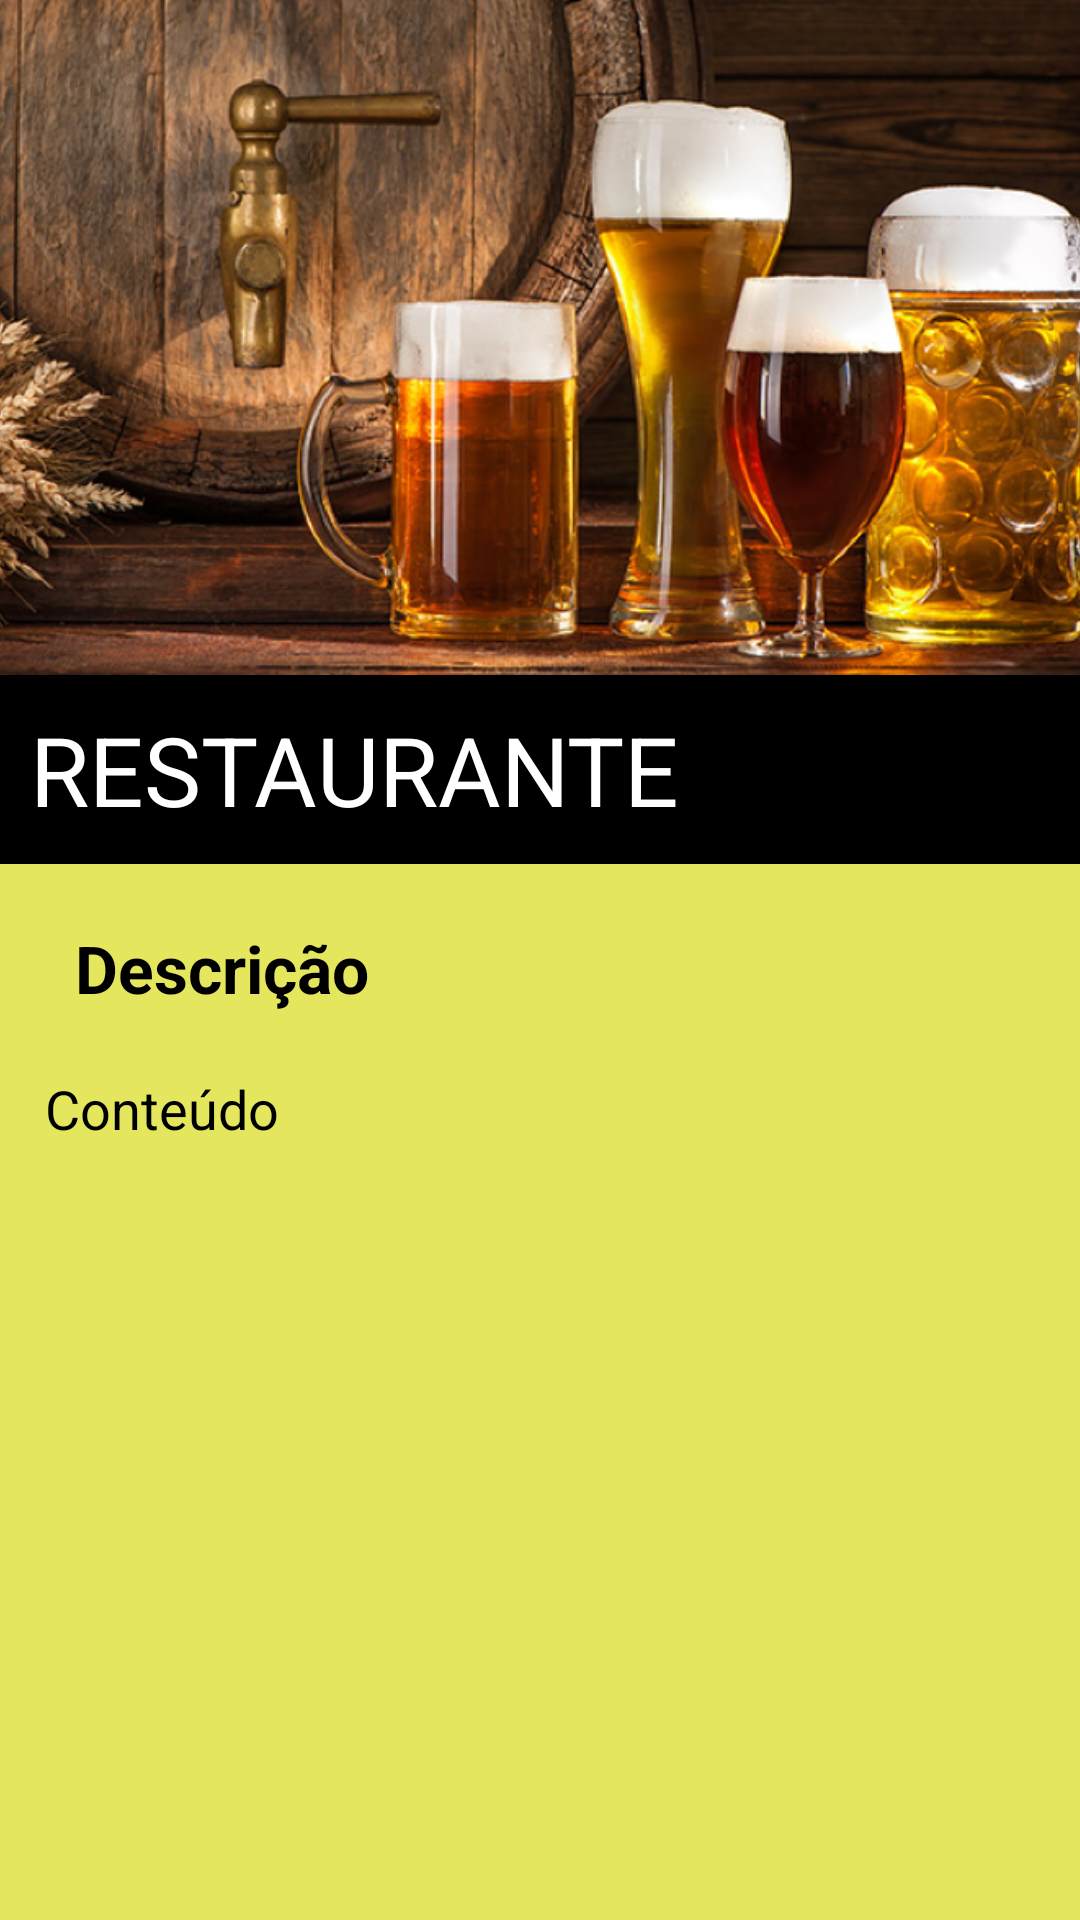

This screen was rendered from an Android layout file. Write that file and the resources it references.
<!-- AndroidManifest.xml: application theme Theme.DigitalFoods -->
<!-- res/layout/activity_detalhe_prato.xml -->
<?xml version="1.0" encoding="utf-8"?>
<RelativeLayout xmlns:android="http://schemas.android.com/apk/res/android"
    xmlns:app="http://schemas.android.com/apk/res-auto"
    xmlns:tools="http://schemas.android.com/tools"
    android:layout_width="match_parent"
    android:layout_height="match_parent"
    tools:context=".DetalhePrato">

    <androidx.constraintlayout.widget.ConstraintLayout
        android:layout_width="match_parent"
        android:layout_height="match_parent"
        android:background="@color/lime_light"
        android:backgroundTint="@color/lime_light"
        tools:context=".DetalhePrato">

        <ImageView
            android:id="@+id/imagemDetalhePrato"
            android:layout_width="wrap_content"
            android:layout_height="225dp"
            android:scaleType="centerCrop"
            android:src="@drawable/cervejas"
            app:layout_constraintEnd_toEndOf="parent"
            app:layout_constraintHorizontal_bias="0.0"
            app:layout_constraintStart_toStartOf="parent"
            app:layout_constraintTop_toTopOf="parent" />

        <TextView
            android:id="@+id/nomePrato"
            android:layout_width="match_parent"
            android:layout_height="wrap_content"
            android:layout_marginLeft="0dp"
            android:background="@color/black"
            android:padding="10dp"
            android:text="RESTAURANTE"
            android:textColor="@color/white"
            android:textSize="32sp"
            app:layout_constraintEnd_toEndOf="@+id/imagemDetalhePrato"
            app:layout_constraintStart_toStartOf="@+id/imagemDetalhePrato"
            app:layout_constraintTop_toBottomOf="@+id/imagemDetalhePrato" />

        <TextView
            android:id="@+id/descriçãoPratos"
            android:layout_width="match_parent"
            android:layout_height="wrap_content"
            android:layout_marginLeft="15dp"
            android:layout_marginTop="10dp"
            android:padding="10dp"
            android:text="Descrição"
            android:textColor="@color/black"
            android:textSize="22sp"
            android:textStyle="bold"
            app:layout_constraintEnd_toEndOf="@+id/nomePrato"
            app:layout_constraintStart_toStartOf="@+id/nomePrato"
            app:layout_constraintTop_toBottomOf="@+id/nomePrato" />

        <TextView
            android:id="@+id/conteudoPratos"
            android:layout_width="match_parent"
            android:layout_height="wrap_content"
            android:layout_marginLeft="15dp"
            android:layout_marginTop="10dp"
            android:layout_marginRight="15dp"
            android:justificationMode="inter_word"
            android:text="Conteúdo"
            android:textAlignment="textStart"
            android:textColor="@color/black"
            android:textSize="18sp"
            android:textStyle="normal"
            app:layout_constraintEnd_toEndOf="@+id/descriçãoPratos"
            app:layout_constraintStart_toStartOf="@+id/descriçãoPratos"
            app:layout_constraintTop_toBottomOf="@+id/descriçãoPratos" />

    </androidx.constraintlayout.widget.ConstraintLayout>
</RelativeLayout>
<!-- resources referenced by this layout -->
<resources>
  <color name="black">#FF000000</color>
  <color name="lime_light">#e4e65e</color>
  <color name="white">#FFFFFFFF</color>
  <!-- drawable cervejas: png bitmap (drawable, 962107 bytes) -->
  <style name="Theme.DigitalFoods" parent="Theme.MaterialComponents.DayNight.DarkActionBar">
          
          <item name="colorPrimary">@color/purple_500</item>
          <item name="colorPrimaryVariant">@color/black</item>
          <item name="colorOnPrimary">@color/white</item>
          
          <item name="colorSecondary">@color/teal_200</item>
          <item name="colorSecondaryVariant">@color/teal_700</item>
          <item name="colorOnSecondary">@color/black</item>
          
          <item name="android:statusBarColor" tools:targetApi="l">?attr/colorPrimaryVariant</item>
          
      </style>
  <color name="purple_500">#FF6200EE</color>
  <color name="teal_200">#FF03DAC5</color>
  <color name="teal_700">#FF018786</color>
</resources>
